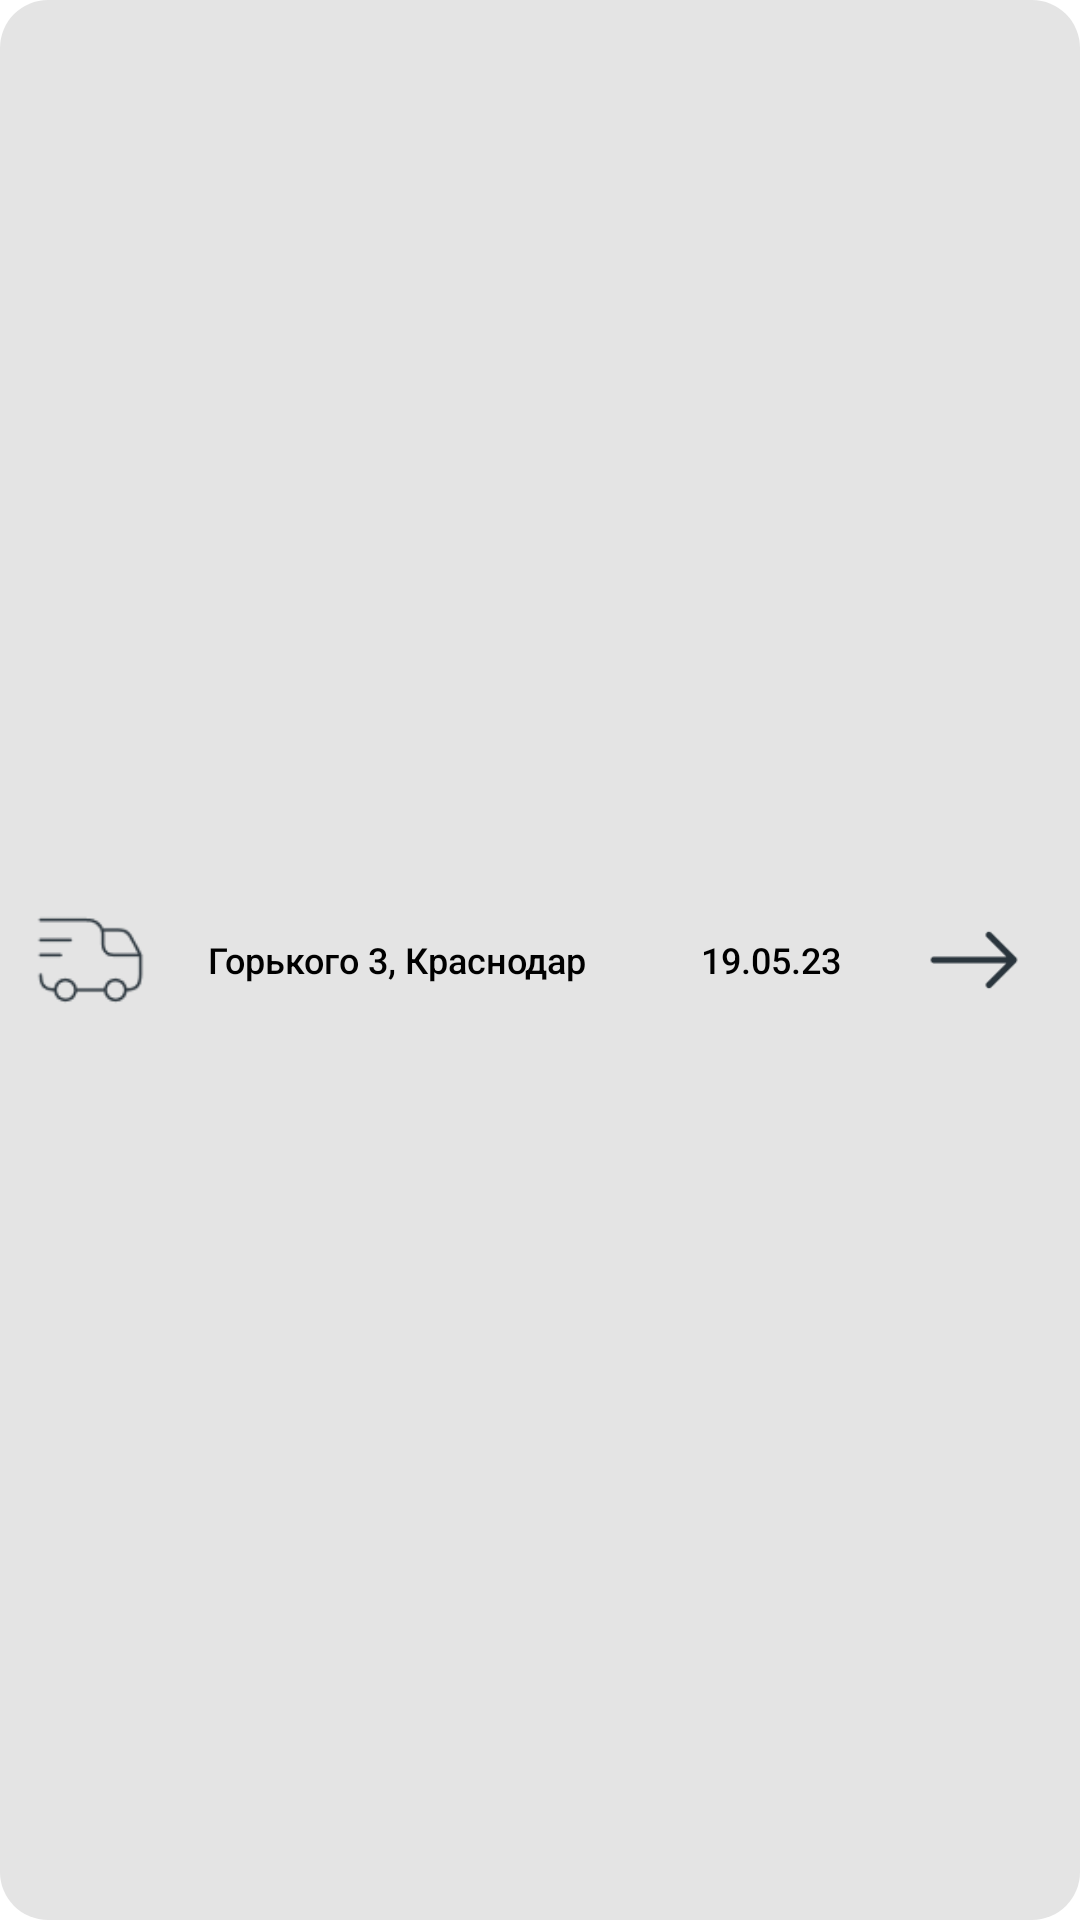

This screen was rendered from an Android layout file. Write that file and the resources it references.
<!-- AndroidManifest.xml: application theme Theme.LogisticSystem -->
<!-- res/layout/order_item.xml -->
<?xml version="1.0" encoding="utf-8"?>
<androidx.constraintlayout.widget.ConstraintLayout xmlns:android="http://schemas.android.com/apk/res/android"
    xmlns:app="http://schemas.android.com/apk/res-auto"
    xmlns:tools="http://schemas.android.com/tools"
    android:id="@+id/root"
    android:layout_width="match_parent"
    android:layout_height="wrap_content"
    android:layout_margin="10dp"
    android:background="@drawable/bg_gray"
    android:clickable="true">

    <LinearLayout
        android:id="@+id/disabled"
        android:layout_width="match_parent"
        android:layout_height="40dp"
        android:layout_marginStart="10dp"
        android:layout_marginTop="5dp"
        android:layout_marginEnd="10dp"
        android:layout_marginBottom="5dp"
        android:orientation="horizontal"
        android:visibility="visible"
        app:layout_constraintBottom_toBottomOf="parent"
        app:layout_constraintEnd_toEndOf="parent"
        app:layout_constraintStart_toStartOf="parent"
        app:layout_constraintTop_toTopOf="parent">

        <ImageView
            android:id="@+id/imageView2"
            android:layout_width="wrap_content"
            android:layout_height="match_parent"
            android:layout_gravity="center"
            android:layout_weight="1"
            android:scaleType="fitCenter"
            android:src="@drawable/truck_delivery" />

        <Space
            android:layout_width="wrap_content"
            android:layout_height="wrap_content"
            android:layout_weight="1" />

        <TextView
            android:id="@+id/txtDir"
            android:layout_width="wrap_content"
            android:layout_height="match_parent"
            android:layout_gravity="center_vertical"
            android:layout_weight="1"
            android:fontFamily="sans-serif-medium"
            android:gravity="center|start"
            android:maxLength="40"
            android:text="Горького 3, Краснодар"
            android:textColor="#000000"
            android:textSize="12sp" />

        <Space
            android:layout_width="wrap_content"
            android:layout_height="wrap_content"
            android:layout_weight="1" />

        <TextView
            android:id="@+id/txtDate"
            android:layout_width="wrap_content"
            android:layout_height="match_parent"
            android:layout_gravity="center_vertical"
            android:layout_weight="1"
            android:fontFamily="sans-serif-medium"
            android:gravity="center|start"
            android:maxLength="30"
            android:text="19.05.23"
            android:textColor="#000000"
            android:textSize="12sp" />

        <ImageView
            android:id="@+id/imageView3"
            android:layout_width="wrap_content"
            android:layout_height="match_parent"
            android:layout_gravity="center"
            android:layout_weight="1"
            android:scaleType="fitCenter"
            android:src="@drawable/arrow_right" />

    </LinearLayout>

    <LinearLayout
        android:id="@+id/enabled"
        android:layout_width="match_parent"
        android:layout_height="match_parent"
        android:layout_marginStart="5dp"
        android:layout_marginEnd="5dp"
        android:layout_marginBottom="5dp"
        android:orientation="vertical"
        android:visibility="gone"
        app:layout_constraintBottom_toBottomOf="parent"
        app:layout_constraintEnd_toEndOf="parent"
        app:layout_constraintStart_toStartOf="parent"
        app:layout_constraintTop_toTopOf="parent">

        <LinearLayout
            android:layout_width="match_parent"
            android:layout_height="40dp"
            android:layout_marginStart="10dp"
            android:layout_marginTop="5dp"
            android:layout_marginEnd="5dp"
            android:layout_marginBottom="10dp"
            android:orientation="horizontal">

            <ImageView
                android:id="@+id/imageView"
                android:layout_width="wrap_content"
                android:layout_height="match_parent"
                android:layout_gravity="center"
                android:layout_weight="0"
                android:minWidth="50dp"
                android:scaleType="fitStart"
                android:src="@drawable/location01" />

            <TextView
                android:id="@+id/txtDetailDir"
                android:layout_width="wrap_content"
                android:layout_height="match_parent"
                android:layout_weight="1"
                android:fontFamily="sans-serif-medium"
                android:gravity="center|left"
                android:maxLength="40"
                android:text="Горького 3, Краснодар"
                android:textColor="#000000"
                android:textSize="14sp" />

        </LinearLayout>

        <LinearLayout
            android:layout_width="match_parent"
            android:layout_height="40dp"
            android:layout_marginStart="10dp"
            android:layout_marginTop="5dp"
            android:layout_marginEnd="10dp"
            android:layout_marginBottom="5dp"
            android:orientation="horizontal">

            <ImageView
                android:id="@+id/imageView4"
                android:layout_width="wrap_content"
                android:layout_height="match_parent"
                android:layout_gravity="center"
                android:layout_weight="0"
                android:minWidth="50dp"
                android:scaleType="fitStart"
                android:src="@drawable/truck_delivery" />

            <TextView
                android:id="@+id/txtComment"
                android:layout_width="wrap_content"
                android:layout_height="match_parent"
                android:layout_weight="1"
                android:fontFamily="sans-serif-medium"
                android:gravity="center|left"
                android:maxLength="87"
                android:text="Дата: 19.05.23 - Комментарий отсутствует"
                android:textColor="#000000"
                android:textSize="12sp" />

        </LinearLayout>

        <Button
            android:id="@+id/btnSelect"
            android:layout_width="match_parent"
            android:layout_height="40dp"
            android:background="@drawable/bg_button"
            android:gravity="center"
            android:text="Взять заказ" />
    </LinearLayout>

</androidx.constraintlayout.widget.ConstraintLayout>
<!-- resources referenced by this layout -->
<resources>
  <!-- drawable arrow_right: png bitmap (drawable-nodpi, 621 bytes) -->
  <!-- drawable bg_button (drawable) -->
  <?xml version="1.0" encoding="utf-8"?>
  <shape xmlns:android="http://schemas.android.com/apk/res/android"
      android:shape="rectangle">
  
      <corners android:radius="17dp" />
  
      <gradient
          android:angle="135"
          android:endColor="#DACF71"
          android:startColor="#E3DC9F" />
  
  </shape>
  <!-- drawable bg_gray (drawable) -->
  <?xml version="1.0" encoding="utf-8"?>
  <shape xmlns:android="http://schemas.android.com/apk/res/android"
      android:shape="rectangle">
  
      <corners android:radius="16dp" />
  
      <gradient
          android:angle="135"
          android:endColor="#E4E4E4"
          android:startColor="#E4E4E4" />
  
  </shape>
  <!-- drawable location01: png bitmap (drawable-nodpi, 1986 bytes) -->
  <!-- drawable truck_delivery: png bitmap (drawable-nodpi, 1667 bytes) -->
  <style name="Theme.LogisticSystem" parent="Theme.MaterialComponents.DayNight.DarkActionBar">
          
          <item name="colorPrimary">@color/purple_500</item>
          <item name="colorPrimaryVariant">@color/purple_700</item>
          <item name="colorOnPrimary">@color/white</item>
          
          <item name="colorSecondary">@color/teal_200</item>
          <item name="colorSecondaryVariant">@color/teal_700</item>
          <item name="colorOnSecondary">@color/black</item>
          
          <item name="android:statusBarColor">?attr/colorPrimaryVariant</item>
          
      </style>
  <!-- not gathered from this repository: default colours our renderer supplied (Android Studio template values) -->
  <color name="purple_500">#FF6200EE</color>
  <color name="purple_700">#FF3700B3</color>
  <color name="teal_200">#FF03DAC5</color>
  <color name="teal_700">#FF018786</color>
  <color name="black">#FF000000</color>
  <color name="white">#FFFFFFFF</color>
</resources>
